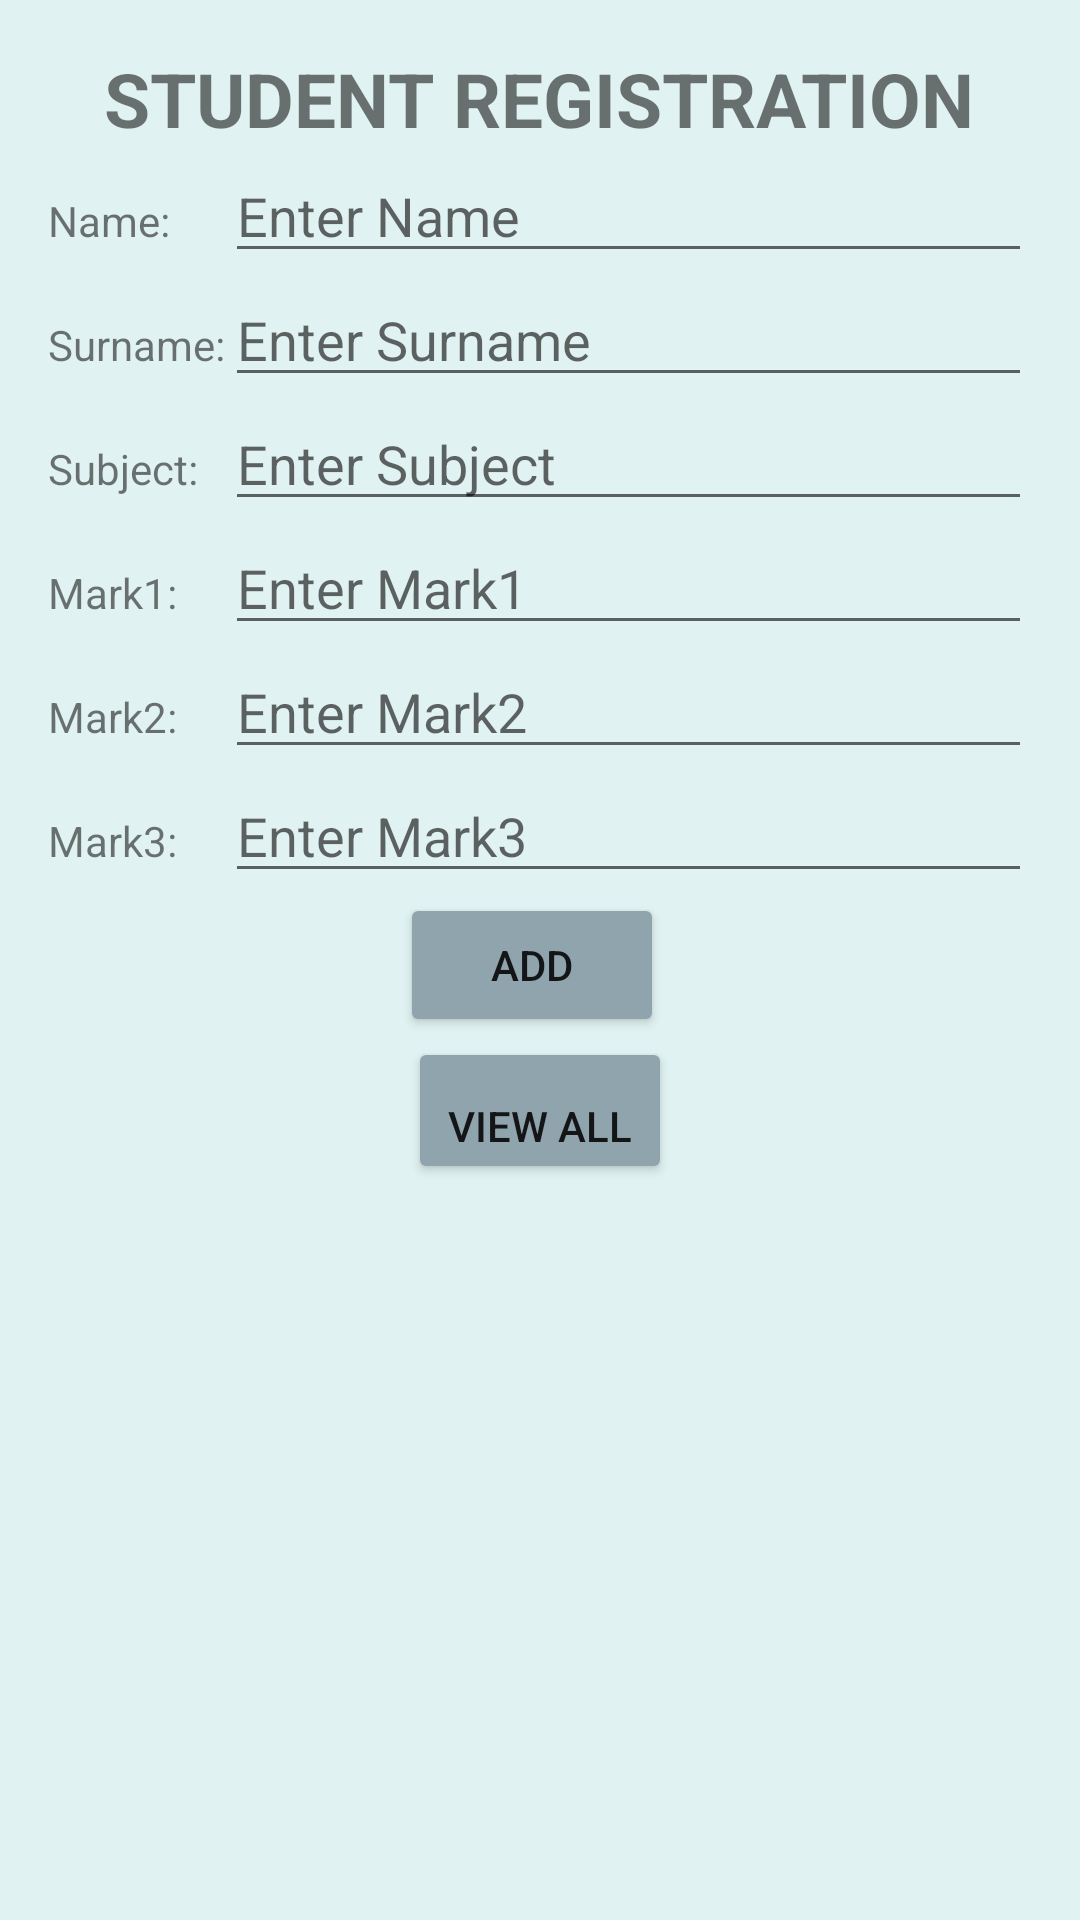

Produce the Android XML layout that renders to this screen, including the resource entries it uses.
<!-- AndroidManifest.xml: application theme AppTheme -->
<!-- res/layout/activity_student_registration.xml -->
<?xml version="1.0" encoding="utf-8"?>
<ScrollView xmlns:android="http://schemas.android.com/apk/res/android"
    android:background="#E0F2F1"
    xmlns:tools="http://schemas.android.com/tools"
    android:layout_width="match_parent"
    android:layout_height="match_parent">

    <LinearLayout
        android:layout_width="match_parent"
        android:layout_height="wrap_content"
        android:orientation="vertical"
        android:padding="16dp"

        tools:context="com.example.admin.studentreport.StudentRegistration">

        <TextView
            android:id="@+id/textView"
            android:layout_width="wrap_content"
            android:layout_height="wrap_content"
            android:layout_gravity="center"
            android:text="Student Registration"
            android:textAllCaps="true"
            android:textSize="25sp"
            android:textStyle="bold" />
        <TableLayout
            android:layout_width="match_parent"
            android:layout_height="wrap_content">

        <TableRow
            android:layout_width="wrap_content"
            android:layout_height="wrap_content">
            <TextView
            android:layout_width="wrap_content"
            android:layout_height="wrap_content"
            android:text="Name:" />

        <EditText
            android:id="@+id/edtname"
            android:layout_width="0dp"
            android:layout_weight="1"
            android:layout_height="wrap_content"
            android:hint="Enter Name"
          />
        </TableRow>


        <TableRow
            android:layout_width="wrap_content"
            android:layout_height="wrap_content">
            <TextView
                android:layout_width="wrap_content"
                android:layout_height="wrap_content"
                android:text="Surname:" />

            <EditText
                android:id="@+id/edtSurname"
                android:layout_width="0dp"
                android:layout_weight="1"
                android:layout_height="wrap_content"
                android:hint="Enter Surname" />
        </TableRow>

        <TableRow
            android:layout_width="wrap_content"
            android:layout_height="wrap_content">
            <TextView
                android:layout_width="wrap_content"
                android:layout_height="wrap_content"
                android:text="Subject:" />

            <EditText
                android:id="@+id/edtSubName"
                android:layout_width="0dp"
                android:layout_weight="1"
                android:layout_height="wrap_content"
                android:hint="Enter Subject" />
        </TableRow>

        <TableRow
            android:layout_width="wrap_content"
            android:layout_height="wrap_content">
            <TextView
                android:layout_width="wrap_content"
                android:layout_height="wrap_content"
                android:text="Mark1:" />

            <EditText
                android:id="@+id/edtM1"
                android:layout_width="0dp"
                android:layout_weight="1"
                android:layout_height="wrap_content"
                android:hint="Enter Mark1" />
        </TableRow>

        <TableRow
            android:layout_width="wrap_content"
            android:layout_height="wrap_content">
            <TextView
                android:layout_width="wrap_content"
                android:layout_height="wrap_content"
                android:text="Mark2:" />

            <EditText
                android:id="@+id/edtM2"
                android:layout_width="0dp"
                android:layout_weight="1"
                android:layout_height="wrap_content"
                android:hint="Enter Mark2" />
        </TableRow>

        <TableRow
            android:layout_width="wrap_content"
            android:layout_height="wrap_content">
            <TextView
                android:layout_width="wrap_content"
                android:layout_height="wrap_content"
                android:text="Mark3:" />

            <EditText
                android:id="@+id/edtM3"
                android:layout_width="0dp"
                android:layout_weight="1"
                android:layout_height="wrap_content"
                android:hint="Enter Mark3" />
        </TableRow>
        </TableLayout>
          <LinearLayout
              android:layout_width="match_parent"
              android:layout_height="wrap_content"
              android:orientation="horizontal"
              android:gravity="center_horizontal">
        <Button
            android:id="@+id/btnAdd"
            android:layout_width="wrap_content"
            android:layout_height="wrap_content"

            android:layout_marginRight="5dp"
            android:onClick="add"
            android:text="ADD" />


          </LinearLayout>
        <Button
            android:id="@+id/btnViewAll"
            android:layout_width="wrap_content"
            android:layout_height="wrap_content"
            android:onClick="getAll"
            android:paddingTop="20dp"

            android:text="VIEW ALL"
            android:layout_gravity="center_horizontal"/>


    </LinearLayout>
</ScrollView>
<!-- resources referenced by this layout -->
<resources>
  <style name="AppTheme" parent="Theme.AppCompat.Light.DarkActionBar">
          
          <item name="colorPrimary">@color/colorPrimary</item>
          <item name="colorPrimaryDark">@color/colorPrimaryDark</item>
          <item name="colorAccent">@color/colorAccent</item>
          <item name="android:colorButtonNormal">@color/colorAccent</item>
  
      </style>
  <color name="colorPrimary">#3F51B5</color>
  <color name="colorPrimaryDark">#303F9F</color>
  <color name="colorAccent">#90A4AE</color>
</resources>
